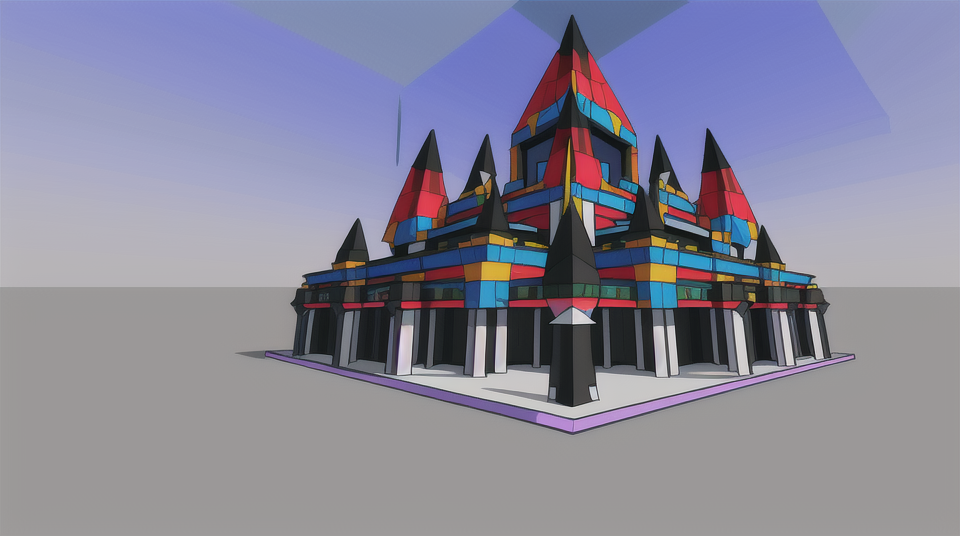
Generation parameters embedded in this image by AUTOMATIC1111 Stable Diffusion web UI or a fork of it (Forge, ...) (PNG 'parameters' text chunk):
low-poly style Colorful steel palace in Heaven, Interiors, Exteriors . low-poly game art, polygon mesh, jagged, blocky, wireframe edges, centered composition
Negative prompt: noisy, sloppy, messy, grainy, highly detailed, ultra textured, photo
Steps: 20, Sampler: Euler a, CFG scale: 7, Seed: 3997180925, Size: 960x540, Model hash: 44ba85a850, Model: animeTWO, Style Selector Enabled: True, Style Selector Randomize: False, Style Selector Style: Lowpoly, Version: v1.6.0-295-g9c1c0da0